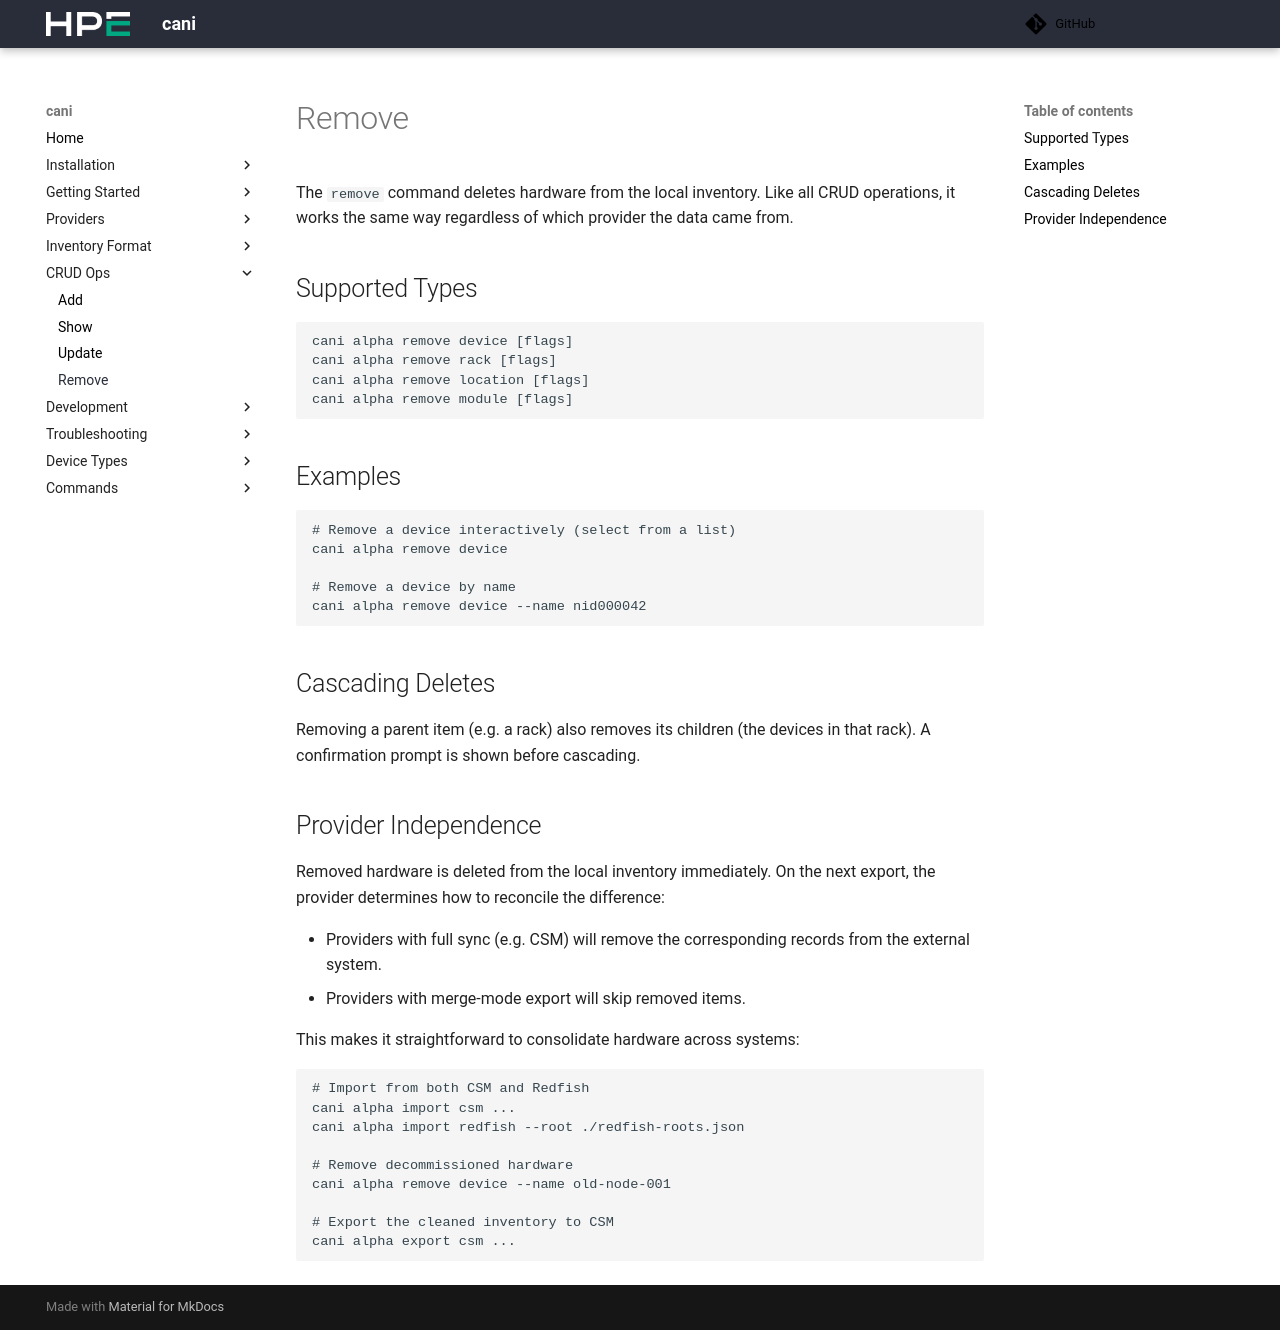

repository: Cray-HPE/cani · page: v0.8.3/crud/delete/index.html · generator: mkdocs

# Remove

The `remove` command deletes hardware from the local inventory. Like all CRUD operations, it works the same way regardless of which provider the data came from.

## Supported Types

```shell
cani alpha remove device [flags]
cani alpha remove rack [flags]
cani alpha remove location [flags]
cani alpha remove module [flags]
```

## Examples

```shell
# Remove a device interactively (select from a list)
cani alpha remove device

# Remove a device by name
cani alpha remove device --name nid000042
```

## Cascading Deletes

Removing a parent item (e.g. a rack) also removes its children (the devices in that rack). A confirmation prompt is shown before cascading.

## Provider Independence

Removed hardware is deleted from the local inventory immediately. On the next export, the provider determines how to reconcile the difference:

- Providers with full sync (e.g. CSM) will remove the corresponding records from the external system.
- Providers with merge-mode export will skip removed items.

This makes it straightforward to consolidate hardware across systems:

```shell
# Import from both CSM and Redfish
cani alpha import csm ...
cani alpha import redfish --root ./redfish-roots.json

# Remove decommissioned hardware
cani alpha remove device --name old-node-001

# Export the cleaned inventory to CSM
cani alpha export csm ...
```
